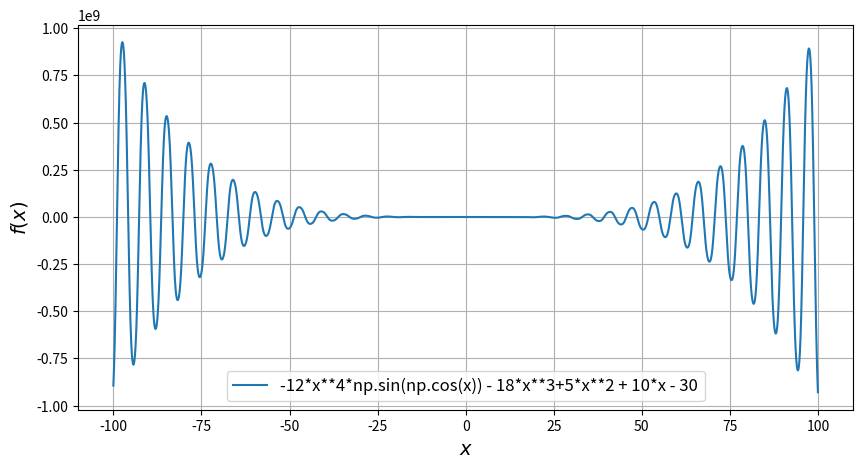

Write Python code to recreate this figure.
import numpy as np
import matplotlib.pyplot as plt

def print_graph():
    x = np.arange(-100, 100, 0.001)
    plt.figure(figsize=(10, 5))
    plt.plot(x, -12*x**4*np.sin(np.cos(x)) - 18*x**3+5*x**2 + 10*x - 30, label=r'-12*x**4*np.sin(np.cos(x)) - 18*x**3+5*x**2 + 10*x - 30')

    plt.xlabel(r'$x$', fontsize=14)
    plt.ylabel(r'$f(x)$', fontsize=14)
    plt.grid(True)
    plt.legend(loc='best', fontsize=12)
    plt.savefig('graph.png')
    plt.show()


print_graph()